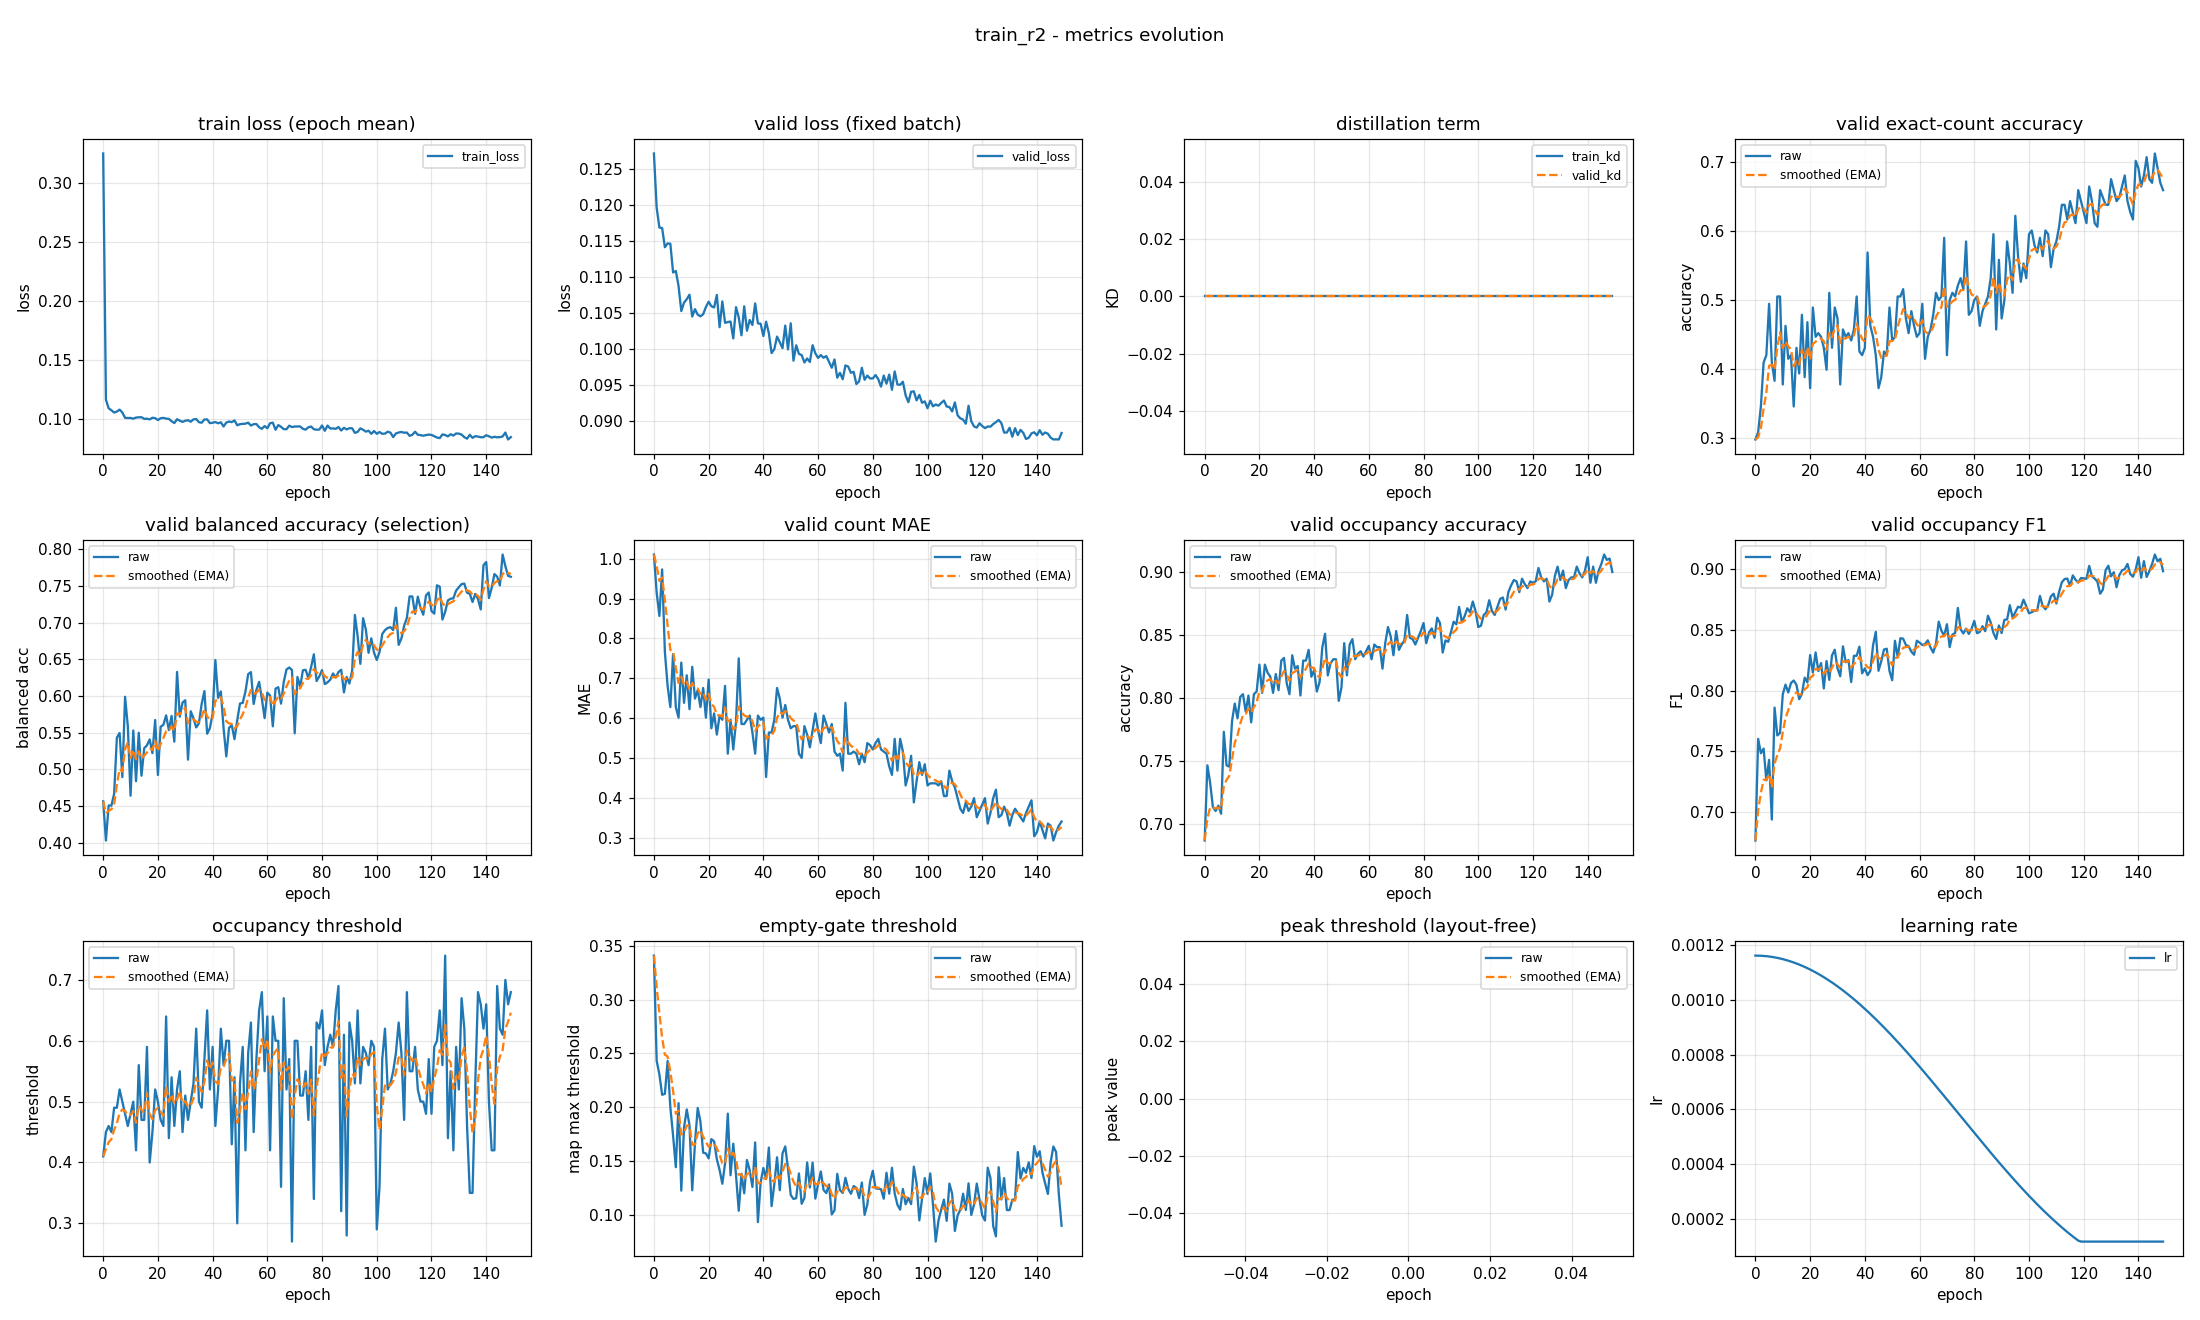

Data behind this chart, as committed beside it:
epoch, train_loss, valid_loss, train_kd, valid_kd, valid_accuracy, valid_accuracy_smoothed, valid_balanced_accuracy, valid_balanced_accuracy_smoothed, valid_mae, valid_mae_smoothed, valid_occupancy_accuracy, valid_occupancy_accuracy_smoothed, valid_occupancy_f1, valid_occupancy_f1_smoothed, valid_occupancy_threshold, valid_occupancy_threshold_smoothed, valid_empty_threshold, valid_empty_threshold_smoothed, valid_peak_threshold, valid_peak_threshold_smoothed, learning_rate
0, 0.3252, 0.1272, 0.0, 0.0, 0.2979, 0.2979, 0.4562, 0.4562, 1.011, 1.011, 0.6872, 0.6872, 0.6762, 0.6762, 0.41, 0.41, 0.3409, 0.3409, nan, nan, 0.001163
1, 0.1164, 0.1196, 0.0, 0.0, 0.3085, 0.3011, 0.4028, 0.4402, 0.9149, 0.9819, 0.7468, 0.7051, 0.7601, 0.7014, 0.45, 0.422, 0.243, 0.3115, nan, nan, 0.001163
2, 0.1091, 0.1169, 0.0, 0.0, 0.3457, 0.3145, 0.4506, 0.4433, 0.8564, 0.9443, 0.733, 0.7135, 0.7482, 0.7154, 0.46, 0.4334, 0.2303, 0.2872, nan, nan, 0.001162
3, 0.1074, 0.1168, 0.0, 0.0, 0.4096, 0.343, 0.4504, 0.4454, 0.9734, 0.953, 0.7138, 0.7136, 0.7521, 0.7264, 0.45, 0.4384, 0.2114, 0.2644, nan, nan, 0.001161
4, 0.1055, 0.1141, 0.0, 0.0, 0.4202, 0.3662, 0.4665, 0.4518, 0.766, 0.8969, 0.7106, 0.7127, 0.7258, 0.7262, 0.49, 0.4539, 0.2123, 0.2488, nan, nan, 0.001161
5, 0.1063, 0.1147, 0.0, 0.0, 0.4947, 0.4047, 0.5431, 0.4792, 0.6809, 0.8321, 0.7149, 0.7134, 0.7428, 0.7312, 0.49, 0.4647, 0.2428, 0.247, nan, nan, 0.001159
6, 0.1079, 0.1146, 0.0, 0.0, 0.4096, 0.4062, 0.5495, 0.5003, 0.6277, 0.7708, 0.7085, 0.7119, 0.6935, 0.7199, 0.52, 0.4813, 0.1997, 0.2328, nan, nan, 0.001158
7, 0.1055, 0.1106, 0.0, 0.0, 0.383, 0.3992, 0.4892, 0.497, 0.7606, 0.7677, 0.7734, 0.7304, 0.7859, 0.7397, 0.5, 0.4869, 0.1735, 0.215, nan, nan, 0.001156
8, 0.1009, 0.1108, 0.0, 0.0, 0.5053, 0.431, 0.5988, 0.5275, 0.6277, 0.7257, 0.7468, 0.7353, 0.7629, 0.7467, 0.48, 0.4848, 0.144, 0.1937, nan, nan, 0.001154
9, 0.1008, 0.1088, 0.0, 0.0, 0.5053, 0.4533, 0.559, 0.537, 0.6011, 0.6883, 0.7457, 0.7384, 0.765, 0.7522, 0.46, 0.4774, 0.2036, 0.1967, nan, nan, 0.001152
10, 0.1009, 0.1053, 0.0, 0.0, 0.3777, 0.4306, 0.4639, 0.5151, 0.7394, 0.7036, 0.7819, 0.7515, 0.7968, 0.7656, 0.48, 0.4782, 0.1222, 0.1743, nan, nan, 0.00115
11, 0.1003, 0.1064, 0.0, 0.0, 0.4628, 0.4403, 0.5528, 0.5264, 0.6383, 0.684, 0.7957, 0.7648, 0.8049, 0.7774, 0.5, 0.4847, 0.181, 0.1764, nan, nan, 0.001147
12, 0.1012, 0.1069, 0.0, 0.0, 0.4149, 0.4327, 0.4837, 0.5136, 0.7074, 0.6911, 0.784, 0.7705, 0.7984, 0.7837, 0.42, 0.4653, 0.1978, 0.1828, nan, nan, 0.001144
13, 0.1014, 0.1075, 0.0, 0.0, 0.4202, 0.4289, 0.5498, 0.5245, 0.6223, 0.6704, 0.8011, 0.7797, 0.8062, 0.7904, 0.56, 0.4937, 0.183, 0.1829, nan, nan, 0.001141
14, 0.1015, 0.1045, 0.0, 0.0, 0.3457, 0.404, 0.4912, 0.5145, 0.7287, 0.6879, 0.8032, 0.7867, 0.8083, 0.7958, 0.47, 0.4866, 0.1226, 0.1648, nan, nan, 0.001138
15, 0.1001, 0.1055, 0.0, 0.0, 0.4309, 0.412, 0.5288, 0.5188, 0.6489, 0.6762, 0.7894, 0.7875, 0.8047, 0.7985, 0.47, 0.4816, 0.1662, 0.1652, nan, nan, 0.001134
16, 0.1002, 0.1048, 0.0, 0.0, 0.3936, 0.4065, 0.5326, 0.5229, 0.6702, 0.6744, 0.8021, 0.7919, 0.7929, 0.7968, 0.59, 0.5141, 0.1992, 0.1754, nan, nan, 0.00113
17, 0.09969, 0.1045, 0.0, 0.0, 0.4787, 0.4282, 0.5407, 0.5282, 0.6277, 0.6604, 0.7809, 0.7886, 0.7972, 0.7969, 0.4, 0.4799, 0.1863, 0.1787, nan, nan, 0.001126
18, 0.101, 0.1048, 0.0, 0.0, 0.3883, 0.4162, 0.522, 0.5264, 0.6755, 0.6649, 0.8032, 0.793, 0.8106, 0.801, 0.45, 0.4709, 0.1576, 0.1723, nan, nan, 0.001121
19, 0.1007, 0.1058, 0.0, 0.0, 0.4681, 0.4318, 0.5672, 0.5386, 0.6011, 0.6458, 0.8053, 0.7967, 0.8068, 0.8028, 0.52, 0.4856, 0.1569, 0.1677, nan, nan, 0.001117
20, 0.09907, 0.1066, 0.0, 0.0, 0.3723, 0.4139, 0.4922, 0.5247, 0.6968, 0.6611, 0.8266, 0.8057, 0.8293, 0.8107, 0.5, 0.49, 0.1522, 0.1631, nan, nan, 0.001112
21, 0.1006, 0.1059, 0.0, 0.0, 0.4894, 0.4366, 0.558, 0.5347, 0.5745, 0.6351, 0.8043, 0.8052, 0.8149, 0.812, 0.47, 0.484, 0.1702, 0.1652, nan, nan, 0.001107
22, 0.1009, 0.1058, 0.0, 0.0, 0.4468, 0.4396, 0.5606, 0.5424, 0.6117, 0.6281, 0.8266, 0.8116, 0.8314, 0.8178, 0.46, 0.4768, 0.168, 0.1661, nan, nan, 0.001101
23, 0.1003, 0.1075, 0.0, 0.0, 0.4521, 0.4434, 0.5735, 0.5518, 0.5585, 0.6072, 0.8202, 0.8142, 0.8161, 0.8173, 0.64, 0.5257, 0.1514, 0.1617, nan, nan, 0.001096
24, 0.1, 0.103, 0.0, 0.0, 0.4468, 0.4444, 0.5534, 0.5523, 0.6064, 0.607, 0.817, 0.8151, 0.8227, 0.8189, 0.44, 0.5, 0.1416, 0.1556, nan, nan, 0.00109
25, 0.09813, 0.1066, 0.0, 0.0, 0.4309, 0.4403, 0.5728, 0.5584, 0.5957, 0.6036, 0.8043, 0.8118, 0.8017, 0.8138, 0.54, 0.512, 0.1287, 0.1475, nan, nan, 0.001084
26, 0.09655, 0.1036, 0.0, 0.0, 0.3989, 0.4279, 0.5376, 0.5522, 0.6809, 0.6268, 0.8191, 0.814, 0.8244, 0.8169, 0.46, 0.4964, 0.1475, 0.1475, nan, nan, 0.001077
27, 0.09981, 0.1037, 0.0, 0.0, 0.5106, 0.4527, 0.6328, 0.5764, 0.5106, 0.5919, 0.8064, 0.8117, 0.8088, 0.8145, 0.52, 0.5035, 0.1938, 0.1614, nan, nan, 0.001071
28, 0.09857, 0.1038, 0.0, 0.0, 0.4309, 0.4462, 0.5718, 0.575, 0.5957, 0.5931, 0.8298, 0.8171, 0.8291, 0.8189, 0.55, 0.5174, 0.1366, 0.154, nan, nan, 0.001064
29, 0.09756, 0.1015, 0.0, 0.0, 0.4894, 0.4591, 0.591, 0.5798, 0.5213, 0.5715, 0.8319, 0.8216, 0.8337, 0.8233, 0.45, 0.4972, 0.1659, 0.1575, nan, nan, 0.001057
30, 0.09851, 0.1058, 0.0, 0.0, 0.4734, 0.4634, 0.5941, 0.5841, 0.5904, 0.5772, 0.8117, 0.8186, 0.8185, 0.8219, 0.51, 0.501, 0.1368, 0.1513, nan, nan, 0.00105
31, 0.09892, 0.1044, 0.0, 0.0, 0.3777, 0.4377, 0.5131, 0.5628, 0.75, 0.629, 0.8032, 0.814, 0.8118, 0.8188, 0.47, 0.4917, 0.1035, 0.137, nan, nan, 0.001043
32, 0.0977, 0.1019, 0.0, 0.0, 0.4574, 0.4436, 0.5791, 0.5677, 0.5851, 0.6159, 0.834, 0.82, 0.8365, 0.8241, 0.5, 0.4942, 0.1379, 0.1373, nan, nan, 0.001035
33, 0.09969, 0.1059, 0.0, 0.0, 0.4468, 0.4446, 0.5696, 0.5683, 0.5851, 0.6066, 0.8234, 0.821, 0.8234, 0.8239, 0.53, 0.5049, 0.1198, 0.132, nan, nan, 0.001028
34, 0.09993, 0.1025, 0.0, 0.0, 0.4521, 0.4468, 0.557, 0.5649, 0.5957, 0.6034, 0.8255, 0.8224, 0.8252, 0.8243, 0.62, 0.5395, 0.1507, 0.1376, nan, nan, 0.00102
35, 0.09728, 0.104, 0.0, 0.0, 0.4415, 0.4452, 0.5629, 0.5643, 0.6064, 0.6043, 0.8021, 0.8163, 0.8071, 0.8191, 0.5, 0.5276, 0.1413, 0.1387, nan, nan, 0.001011
36, 0.09684, 0.1033, 0.0, 0.0, 0.4574, 0.4489, 0.5893, 0.5718, 0.5638, 0.5921, 0.8298, 0.8203, 0.8287, 0.822, 0.49, 0.5163, 0.1257, 0.1348, nan, nan, 0.001003
37, 0.09962, 0.1063, 0.0, 0.0, 0.5053, 0.4658, 0.6066, 0.5822, 0.5106, 0.5677, 0.8298, 0.8232, 0.8287, 0.824, 0.57, 0.5324, 0.1671, 0.1445, nan, nan, 0.0009946
38, 0.09965, 0.1035, 0.0, 0.0, 0.4255, 0.4537, 0.5484, 0.5721, 0.6064, 0.5793, 0.8383, 0.8277, 0.8362, 0.8277, 0.65, 0.5677, 0.09297, 0.129, nan, nan, 0.0009858
39, 0.09649, 0.1035, 0.0, 0.0, 0.4202, 0.4437, 0.556, 0.5673, 0.5957, 0.5842, 0.817, 0.8245, 0.8143, 0.8236, 0.52, 0.5534, 0.1299, 0.1293, nan, nan, 0.0009769
40, 0.0968, 0.1018, 0.0, 0.0, 0.4309, 0.4398, 0.5761, 0.5699, 0.6011, 0.5893, 0.8223, 0.8239, 0.8183, 0.822, 0.59, 0.5644, 0.1433, 0.1335, nan, nan, 0.0009679
41, 0.09742, 0.1038, 0.0, 0.0, 0.5691, 0.4786, 0.649, 0.5936, 0.4521, 0.5481, 0.8053, 0.8183, 0.8127, 0.8192, 0.46, 0.5331, 0.1331, 0.1334, nan, nan, 0.0009586
42, 0.09633, 0.1022, 0.0, 0.0, 0.4628, 0.4739, 0.5973, 0.5947, 0.5638, 0.5528, 0.8128, 0.8166, 0.8163, 0.8183, 0.52, 0.5291, 0.1623, 0.142, nan, nan, 0.0009492
43, 0.09721, 0.09942, 0.0, 0.0, 0.4468, 0.4658, 0.6062, 0.5982, 0.5638, 0.5561, 0.8404, 0.8238, 0.8373, 0.824, 0.62, 0.5564, 0.1078, 0.1318, nan, nan, 0.0009397
44, 0.09366, 0.09996, 0.0, 0.0, 0.4202, 0.4521, 0.5563, 0.5856, 0.5957, 0.568, 0.8511, 0.832, 0.8485, 0.8314, 0.56, 0.5575, 0.1281, 0.1307, nan, nan, 0.0009299
45, 0.09697, 0.1017, 0.0, 0.0, 0.3723, 0.4282, 0.5175, 0.5652, 0.6755, 0.6003, 0.8181, 0.8278, 0.8163, 0.8269, 0.6, 0.5702, 0.1533, 0.1375, nan, nan, 0.00092
46, 0.09786, 0.1009, 0.0, 0.0, 0.3883, 0.4162, 0.5566, 0.5626, 0.6489, 0.6149, 0.8277, 0.8278, 0.8243, 0.8261, 0.6, 0.5792, 0.1227, 0.133, nan, nan, 0.00091
47, 0.09732, 0.1001, 0.0, 0.0, 0.4255, 0.419, 0.56, 0.5618, 0.6011, 0.6107, 0.8309, 0.8287, 0.8339, 0.8284, 0.43, 0.5344, 0.1568, 0.1402, nan, nan, 0.0008998
48, 0.09877, 0.1032, 0.0, 0.0, 0.4202, 0.4194, 0.5411, 0.5556, 0.633, 0.6174, 0.8309, 0.8293, 0.8345, 0.8303, 0.54, 0.5361, 0.1634, 0.1471, nan, nan, 0.0008895
49, 0.09468, 0.09993, 0.0, 0.0, 0.4894, 0.4404, 0.567, 0.559, 0.5957, 0.6109, 0.7979, 0.8199, 0.8162, 0.8261, 0.3, 0.4653, 0.1428, 0.1458, nan, nan, 0.000879
50, 0.09561, 0.1036, 0.0, 0.0, 0.4415, 0.4407, 0.5897, 0.5682, 0.5745, 0.6, 0.8085, 0.8165, 0.8085, 0.8208, 0.53, 0.4847, 0.1183, 0.1376, nan, nan, 0.0008684
51, 0.09587, 0.09836, 0.0, 0.0, 0.4468, 0.4425, 0.5905, 0.5749, 0.5798, 0.5939, 0.8436, 0.8246, 0.8411, 0.8269, 0.59, 0.5163, 0.1145, 0.1306, nan, nan, 0.0008577
52, 0.09602, 0.1005, 0.0, 0.0, 0.5053, 0.4614, 0.606, 0.5842, 0.5798, 0.5897, 0.8181, 0.8227, 0.8278, 0.8272, 0.42, 0.4874, 0.1152, 0.126, nan, nan, 0.0008469
53, 0.09688, 0.09931, 0.0, 0.0, 0.5053, 0.4746, 0.6298, 0.5979, 0.5106, 0.566, 0.8426, 0.8286, 0.8432, 0.832, 0.58, 0.5152, 0.1382, 0.1297, nan, nan, 0.0008359
54, 0.09445, 0.09914, 0.0, 0.0, 0.516, 0.487, 0.6325, 0.6083, 0.5, 0.5462, 0.8468, 0.8341, 0.8428, 0.8352, 0.63, 0.5496, 0.11, 0.1238, nan, nan, 0.0008248
55, 0.09561, 0.09812, 0.0, 0.0, 0.4734, 0.4829, 0.5891, 0.6025, 0.5798, 0.5563, 0.8309, 0.8331, 0.8376, 0.8359, 0.45, 0.5197, 0.1155, 0.1213, nan, nan, 0.0008137
56, 0.09572, 0.09867, 0.0, 0.0, 0.4521, 0.4737, 0.6082, 0.6042, 0.5585, 0.5569, 0.8351, 0.8337, 0.8367, 0.8362, 0.57, 0.5348, 0.1485, 0.1294, nan, nan, 0.0008024
57, 0.09298, 0.09818, 0.0, 0.0, 0.484, 0.4768, 0.6192, 0.6087, 0.5266, 0.5478, 0.8372, 0.8348, 0.8321, 0.8349, 0.65, 0.5694, 0.1252, 0.1282, nan, nan, 0.000791
58, 0.09165, 0.1005, 0.0, 0.0, 0.4628, 0.4726, 0.5961, 0.6049, 0.5691, 0.5542, 0.833, 0.8342, 0.8295, 0.8333, 0.68, 0.6026, 0.1483, 0.1342, nan, nan, 0.0007795
59, 0.09403, 0.09939, 0.0, 0.0, 0.4468, 0.4648, 0.5698, 0.5944, 0.6117, 0.5715, 0.8372, 0.8351, 0.8411, 0.8357, 0.55, 0.5868, 0.1148, 0.1284, nan, nan, 0.000768
... 90 more rows
